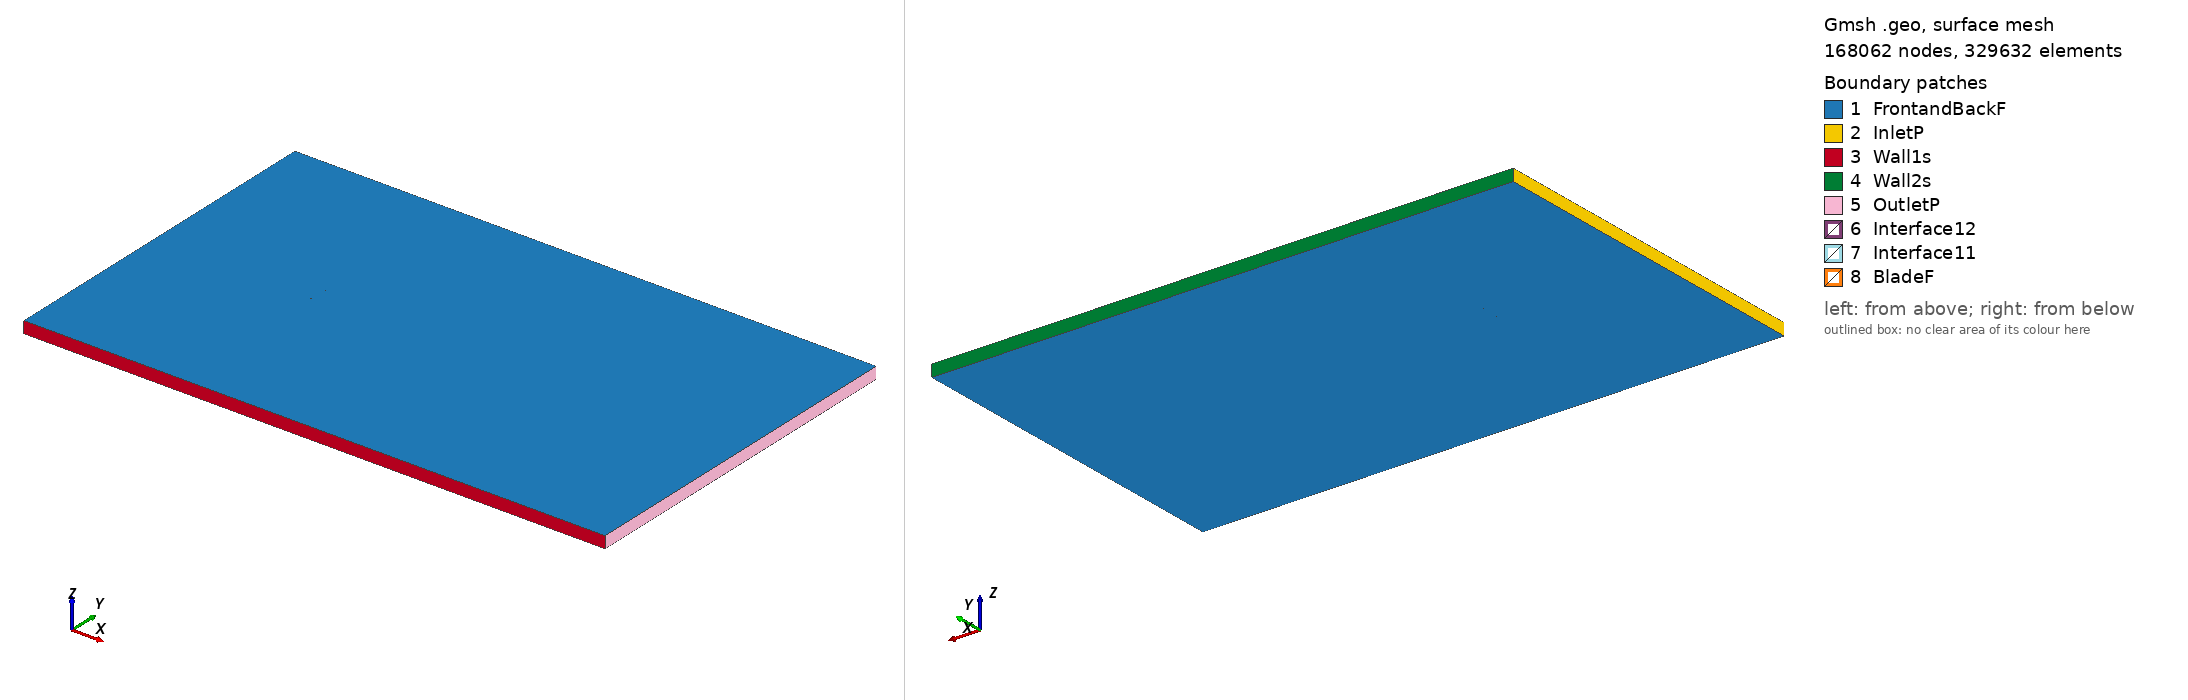

Gmsh geometry script, surface-meshed: 168062 nodes, 329632 surface elements. Boundary patches (legend numbers): 1 FrontandBackF, 2 InletP, 3 Wall1s, 4 Wall2s, 5 OutletP, 6 Interface12, 7 Interface11, 8 BladeF. Left view from above one corner, right view from below the opposite corner. Legend entries are the model's physical surfaces. The drawing asked Gmsh for element sizes between 1% and 20% of the model's largest extent; the script's own settings can give other sizes.

=== waspsm_tsr_-5.5671_aoa_-1.5686.geo (drawn) ===
SetFactory("OpenCASCADE");

Point(1) = {0.074942, 0.742159, 0, 1.0};
Point(2) = {0.073136, 0.742371, 0, 1.0};
Point(3) = {0.070592, 0.742653, 0, 1.0};
Point(4) = {0.067546, 0.743049, 0, 1.0};
Point(5) = {0.064023, 0.743537, 0, 1.0};
Point(6) = {0.060064, 0.744071, 0, 1.0};
Point(7) = {0.055706, 0.744631, 0, 1.0};
Point(8) = {0.050998, 0.745199, 0, 1.0};
Point(9) = {0.045982, 0.745772, 0, 1.0};
Point(10) = {0.040705, 0.746343, 0, 1.0};
Point(11) = {0.035211, 0.746907, 0, 1.0};
Point(12) = {0.029548, 0.747451, 0, 1.0};
Point(13) = {0.023762, 0.747966, 0, 1.0};
Point(14) = {0.017898, 0.748439, 0, 1.0};
Point(15) = {0.011998, 0.748858, 0, 1.0};
Point(16) = {0.006103, 0.749220, 0, 1.0};
Point(17) = {0.000217, 0.749520, 0, 1.0};
Point(18) = {-0.005662, 0.749756, 0, 1.0};
Point(19) = {-0.011488, 0.749918, 0, 1.0};
Point(20) = {-0.017241, 0.750000, 0, 1.0};
Point(21) = {-0.022887, 0.749988, 0, 1.0};
Point(22) = {-0.028396, 0.749872, 0, 1.0};
Point(23) = {-0.033739, 0.749642, 0, 1.0};
Point(24) = {-0.038881, 0.749291, 0, 1.0};
Point(25) = {-0.043791, 0.748815, 0, 1.0};
Point(26) = {-0.048443, 0.748213, 0, 1.0};
Point(27) = {-0.052802, 0.747490, 0, 1.0};
Point(28) = {-0.056840, 0.746651, 0, 1.0};
Point(29) = {-0.060529, 0.745698, 0, 1.0};
Point(30) = {-0.063844, 0.744629, 0, 1.0};
Point(31) = {-0.066766, 0.743460, 0, 1.0};
Point(32) = {-0.069273, 0.742238, 0, 1.0};
Point(33) = {-0.071352, 0.741016, 0, 1.0};
Point(34) = {-0.072998, 0.739823, 0, 1.0};
Point(35) = {-0.074179, 0.738688, 0, 1.0};
Point(36) = {-0.074840, 0.737651, 0, 1.0};
Point(37) = {-0.074972, 0.736977, 0, 1.0};
Point(38) = {-0.074805, 0.736380, 0, 1.0};
Point(39) = {-0.074096, 0.735690, 0, 1.0};
Point(40) = {-0.072870, 0.735147, 0, 1.0};
Point(41) = {-0.071180, 0.734738, 0, 1.0};
Point(42) = {-0.069060, 0.734445, 0, 1.0};
Point(43) = {-0.066514, 0.734248, 0, 1.0};
Point(44) = {-0.063556, 0.734143, 0, 1.0};
Point(45) = {-0.060212, 0.734123, 0, 1.0};
Point(46) = {-0.056499, 0.734179, 0, 1.0};
Point(47) = {-0.052441, 0.734302, 0, 1.0};
Point(48) = {-0.048067, 0.734486, 0, 1.0};
Point(49) = {-0.043405, 0.734721, 0, 1.0};
Point(50) = {-0.038489, 0.734999, 0, 1.0};
Point(51) = {-0.033346, 0.735311, 0, 1.0};
Point(52) = {-0.028006, 0.735651, 0, 1.0};
Point(53) = {-0.022505, 0.736013, 0, 1.0};
Point(54) = {-0.016868, 0.736391, 0, 1.0};
Point(55) = {-0.011128, 0.736783, 0, 1.0};
Point(56) = {-0.005317, 0.737179, 0, 1.0};
Point(57) = {0.000544, 0.737573, 0, 1.0};
Point(58) = {0.006412, 0.737958, 0, 1.0};
Point(59) = {0.012286, 0.738322, 0, 1.0};
Point(60) = {0.018166, 0.738666, 0, 1.0};
Point(61) = {0.024008, 0.738981, 0, 1.0};
Point(62) = {0.029772, 0.739266, 0, 1.0};
Point(63) = {0.035413, 0.739523, 0, 1.0};
Point(64) = {0.040885, 0.739756, 0, 1.0};
Point(65) = {0.046141, 0.739962, 0, 1.0};
Point(66) = {0.051136, 0.740141, 0, 1.0};
Point(67) = {0.055825, 0.740286, 0, 1.0};
Point(68) = {0.060164, 0.740400, 0, 1.0};
Point(69) = {0.064107, 0.740487, 0, 1.0};
Point(70) = {0.067614, 0.740550, 0, 1.0};
Point(71) = {0.070649, 0.740583, 0, 1.0};
Point(72) = {0.073184, 0.740603, 0, 1.0};
Point(73) = {0.074984, 0.740656, 0, 1.0};
Point(74) = {-0.074942, -0.742159, 0, 1.0};
Point(75) = {-0.073136, -0.742371, 0, 1.0};
Point(76) = {-0.070592, -0.742653, 0, 1.0};
Point(77) = {-0.067546, -0.743049, 0, 1.0};
Point(78) = {-0.064023, -0.743537, 0, 1.0};
Point(79) = {-0.060064, -0.744071, 0, 1.0};
Point(80) = {-0.055706, -0.744631, 0, 1.0};
Point(81) = {-0.050998, -0.745199, 0, 1.0};
Point(82) = {-0.045982, -0.745772, 0, 1.0};
Point(83) = {-0.040705, -0.746343, 0, 1.0};
Point(84) = {-0.035211, -0.746907, 0, 1.0};
Point(85) = {-0.029548, -0.747451, 0, 1.0};
Point(86) = {-0.023762, -0.747966, 0, 1.0};
Point(87) = {-0.017898, -0.748439, 0, 1.0};
Point(88) = {-0.011998, -0.748858, 0, 1.0};
Point(89) = {-0.006103, -0.749220, 0, 1.0};
Point(90) = {-0.000217, -0.749520, 0, 1.0};
Point(91) = {0.005662, -0.749756, 0, 1.0};
Point(92) = {0.011488, -0.749918, 0, 1.0};
Point(93) = {0.017241, -0.750000, 0, 1.0};
Point(94) = {0.022887, -0.749988, 0, 1.0};
Point(95) = {0.028396, -0.749872, 0, 1.0};
Point(96) = {0.033739, -0.749642, 0, 1.0};
Point(97) = {0.038881, -0.749291, 0, 1.0};
Point(98) = {0.043791, -0.748815, 0, 1.0};
Point(99) = {0.048443, -0.748213, 0, 1.0};
Point(100) = {0.052802, -0.747490, 0, 1.0};
Point(101) = {0.056840, -0.746651, 0, 1.0};
Point(102) = {0.060529, -0.745698, 0, 1.0};
Point(103) = {0.063844, -0.744629, 0, 1.0};
Point(104) = {0.066766, -0.743460, 0, 1.0};
Point(105) = {0.069273, -0.742238, 0, 1.0};
Point(106) = {0.071352, -0.741016, 0, 1.0};
Point(107) = {0.072998, -0.739823, 0, 1.0};
Point(108) = {0.074179, -0.738688, 0, 1.0};
Point(109) = {0.074840, -0.737651, 0, 1.0};
Point(110) = {0.074972, -0.736977, 0, 1.0};
Point(111) = {0.074805, -0.736380, 0, 1.0};
Point(112) = {0.074096, -0.735690, 0, 1.0};
Point(113) = {0.072870, -0.735147, 0, 1.0};
Point(114) = {0.071180, -0.734738, 0, 1.0};
Point(115) = {0.069060, -0.734445, 0, 1.0};
Point(116) = {0.066514, -0.734248, 0, 1.0};
Point(117) = {0.063556, -0.734143, 0, 1.0};
Point(118) = {0.060212, -0.734123, 0, 1.0};
Point(119) = {0.056499, -0.734179, 0, 1.0};
Point(120) = {0.052441, -0.734302, 0, 1.0};
Point(121) = {0.048067, -0.734486, 0, 1.0};
Point(122) = {0.043405, -0.734721, 0, 1.0};
Point(123) = {0.038489, -0.734999, 0, 1.0};
Point(124) = {0.033346, -0.735311, 0, 1.0};
Point(125) = {0.028006, -0.735651, 0, 1.0};
Point(126) = {0.022505, -0.736013, 0, 1.0};
Point(127) = {0.016868, -0.736391, 0, 1.0};
Point(128) = {0.011128, -0.736783, 0, 1.0};
Point(129) = {0.005317, -0.737179, 0, 1.0};
Point(130) = {-0.000544, -0.737573, 0, 1.0};
Point(131) = {-0.006412, -0.737958, 0, 1.0};
Point(132) = {-0.012286, -0.738322, 0, 1.0};
Point(133) = {-0.018166, -0.738666, 0, 1.0};
Point(134) = {-0.024008, -0.738981, 0, 1.0};
Point(135) = {-0.029772, -0.739266, 0, 1.0};
Point(136) = {-0.035413, -0.739523, 0, 1.0};
Point(137) = {-0.040885, -0.739756, 0, 1.0};
Point(138) = {-0.046141, -0.739962, 0, 1.0};
Point(139) = {-0.051136, -0.740141, 0, 1.0};
Point(140) = {-0.055825, -0.740286, 0, 1.0};
Point(141) = {-0.060164, -0.740400, 0, 1.0};
Point(142) = {-0.064107, -0.740487, 0, 1.0};
Point(143) = {-0.067614, -0.740550, 0, 1.0};
Point(144) = {-0.070649, -0.740583, 0, 1.0};
Point(145) = {-0.073184, -0.740603, 0, 1.0};
Point(146) = {-0.074984, -0.740656, 0, 1.0};

// Lines: first blade (splines 1-4)
Spline(1) = {1:23};
Spline(2) = {23:51};
Spline(3) = {51:73};
Spline(4) = {73,1};

// Lines: second blade (splines 5-8)
Spline(5) = {74:96};
Spline(6) = {96:124};
Spline(7) = {124:146};
Spline(8) = {146,74};

// Outer domain (points 20001-4 and lines)
Point(147) = {-13.50000000, -15.00000000, 0, 1.0};
Point(148) = {-13.50000000, 15.00000000, 0, 1.0};
Point(149) = {36.00000000, 15.00000000, 0, 1.0};
Point(150) = {36.00000000, -15.00000000, 0, 1.0};
Line(11) = {147, 148};
Line(12) = {148, 149};
Line(13) = {149, 150};
Line(14) = {147, 150};

// Interface (between moving and stationary domain) (circles)
Circle(9) = {0, 0, 0, 0.80000000, 0, 2*Pi};
Circle(10) = {0, 0, 0, 0.80000000, 0, 2*Pi};

// Loops collect Lines/Splines/etc (blade1, blade2, domain, first circle)
Line Loop(1) = {1:4};
Line Loop(2) = {5:8};
Line Loop(3) = {11,12,13,-14};
Line Loop(4) = {9};

// BooleanDifference cuts out the circle/interface from the domain
Plane Surface(1) = {3};
Plane Surface(2) = {4};
BooleanDifference{ Surface{1}; Delete;}{ Surface{2}; Delete;}

// This one cuts out the blades from the inner circle/interface
Line Loop(6) = {10};
Plane Surface(5) = {6};
Plane Surface(6) = {1};
Plane Surface(7) = {2};
BooleanDifference{ Surface{5}; Delete;}{ Surface{6,7}; Delete;}

// extrude to 3rd dimension
Extrude {0, 0, 1} {Surface{1}; Surface{5}; Layers{1}; Recombine;}

// Physical Surfaces are the named boundaries (patches)
Physical Surface("Interface11") = {12};
Physical Surface("Interface12") = {10};

// sides of domain
Physical Surface("InletP") = {6};
Physical Surface("OutletP") = {9};

// top and bottom of domain
Physical Surface("Wall1s") = {7};
Physical Surface("Wall2s") = {8};

// Check FrontandBackF by ensuring there is nothing in the 3rd dimension
Physical Surface("FrontandBackF") = {1,11,5,21};
Physical Surface("BladeF") = {13:20};
Physical Volume("Turbine") = {2};
Physical Volume("Farfield") = {1};

// settings for airfoil boundary layer
Field[1] = BoundaryLayer;
Field[1].EdgesList = {1:8};
Field[1].hwall_n = 1e-3;
Field[1].thickness = 1.5e-2;
Field[1].ratio = 1.05;
Field[1].Quads = 1;
BoundaryLayer Field = 1;

// control points for mesh (blade and interface)
// floor((arc length / 1.5mm)/ 6) -> Transfinite Line
Transfinite Line {1,2,3,5,6,7} = 33 Using Progression 1;
Transfinite Line {4,8} = 2 Using Progression 1;
Transfinite Line {9, 15} = 800 Using Progression 1;

// For more information on gmsh syntax, visit http://gmsh.info/doc/texinfo/gmsh.html
